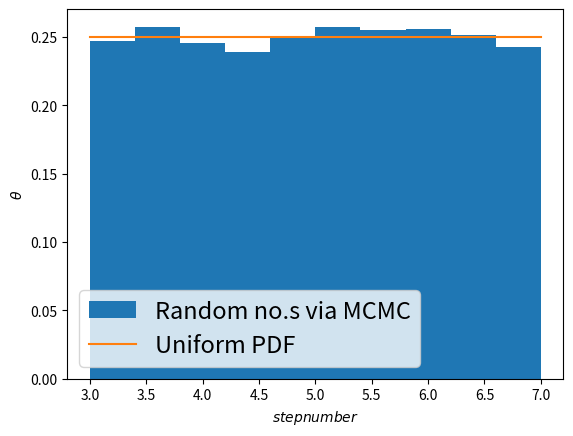
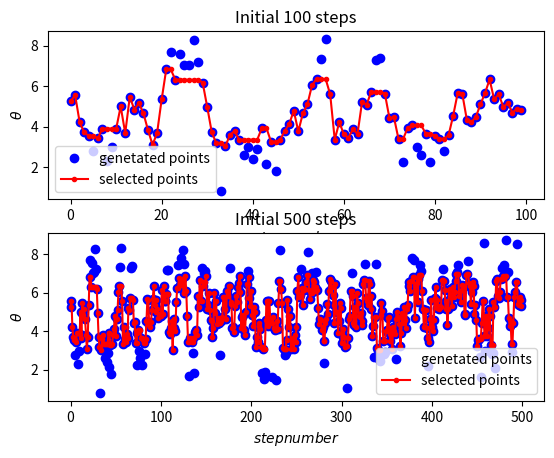
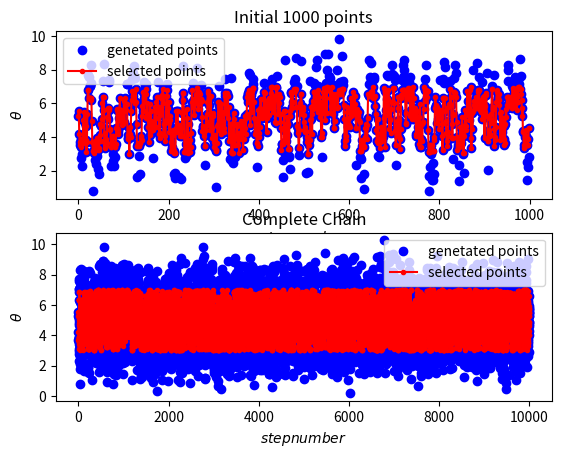

Python code for these plots, in order:
import numpy as np
np.set_printoptions(threshold=np.inf)
from scipy.stats import norm
import matplotlib.pyplot as plt

mu=2
sigma=2
nsteps = 10000
theta = 5
a=[]
aprime=[]


def f(x):
  if(3<x<7):
    return 1
  
  return 0

for i in range(nsteps):
  theta_prime = theta + np.random.standard_normal()
  aprime.append(theta_prime)
  r = np.random.rand()
  if(f(theta_prime)/f(theta)>r):
    theta = theta_prime
    a.append(theta)
  else:
    a.append(theta)

steps=np.arange(0,nsteps,1)
plt.figure(1) 
plt.hist(a,bins=10,density='True',label="Random no.s via MCMC")
x=np.arange(3,7.1,0.1)
y=np.full(len(x),1/4)
plt.ylabel("$\\theta$")
plt.xlabel("$step number$")
plt.plot(x,y,label="Uniform PDF")
plt.legend(fontsize=17)

plt.figure(2)
plt.subplot(2,1,1)
plt.title("Initial 100 steps")
plt.plot(steps[:100],aprime[:100],"ob",label="genetated points")
plt.plot(steps[:100],a[:100],".-r",label="selected points")
plt.ylabel("$\\theta$")
plt.xlabel("$step number$")
plt.legend()

plt.subplot(2,1,2)
plt.title("Initial 500 steps")
plt.plot(steps[:500],aprime[:500],"ob",label="genetated points")
plt.plot(steps[:500],a[:500],".-r",label="selected points")
plt.ylabel("$\\theta$")
plt.xlabel("$step number$")
plt.legend()


plt.figure(3)
plt.subplot(2,1,1)
plt.title("Initial 1000 points")
plt.plot(steps[:1000],aprime[:1000],"ob",label="genetated points")
plt.plot(steps[:1000],a[:1000],".-r",label="selected points")
plt.ylabel("$\\theta$")
plt.xlabel("$step number$")
plt.legend()

plt.subplot(2,1,2)
plt.title("Complete Chain")
plt.plot(steps,aprime,"ob",label="genetated points")
plt.plot(steps,a,".-r",label="selected points")
plt.ylabel("$\\theta$")
plt.xlabel("$step number$")
plt.legend()
plt.show()
